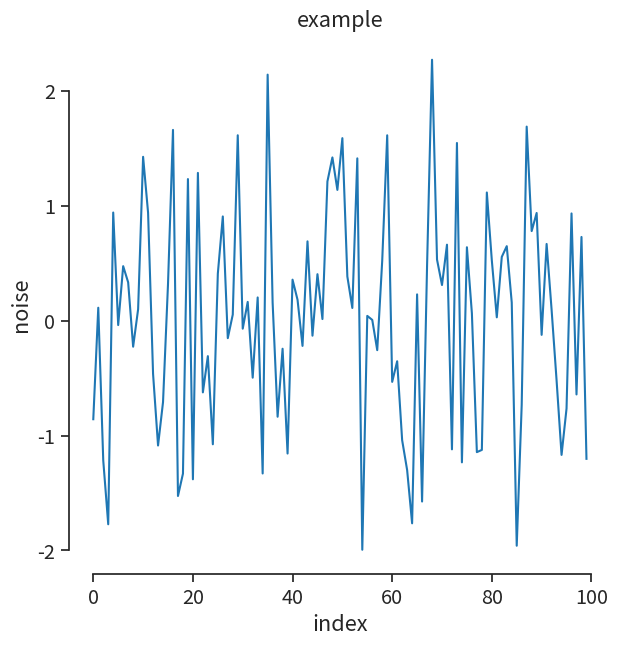

The matplotlib source for this figure:
%matplotlib inline

import matplotlib.pyplot as plt
import seaborn as sns
import pandas as pd
import numpy as np

x = np.random.randn(100)

sns.set_context('notebook', font_scale=1.3)
with sns.axes_style('ticks'):
    fig, ax = plt.subplots(figsize=(7,7))
    
ax.plot(x, label='noise')

ax.set_xlabel('index')
ax.set_ylabel('noise')
ax.set_title('example')
sns.despine(trim=True)